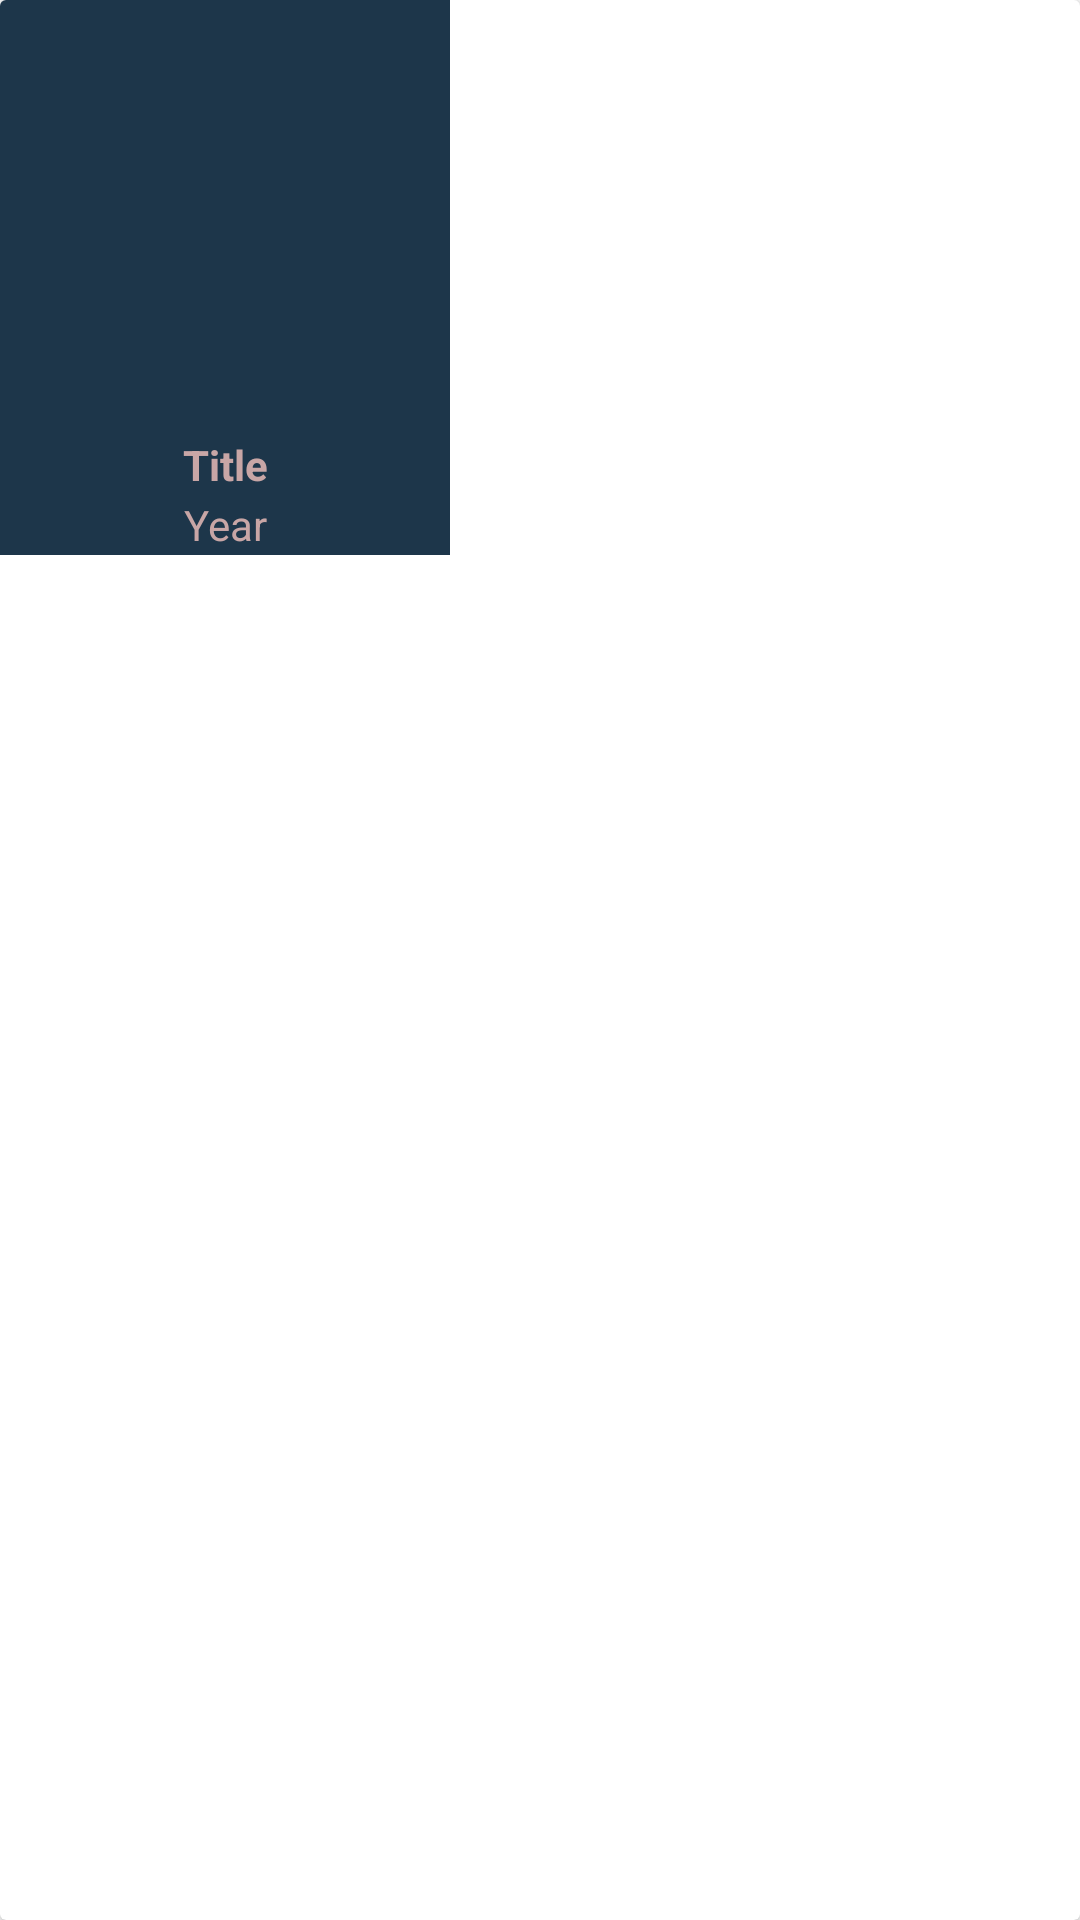

The Android layout XML behind this screen, and the referenced resources:
<!-- AndroidManifest.xml: application theme Theme.H071211083_FinalMovie -->
<!-- res/layout/design_show.xml -->
<?xml version="1.0" encoding="utf-8"?>
<androidx.cardview.widget.CardView xmlns:android="http://schemas.android.com/apk/res/android"
    android:layout_width="wrap_content"
    android:layout_height="wrap_content"
    android:layout_marginHorizontal="15dp"
    android:layout_marginVertical="10dp">

    <LinearLayout
        android:layout_width="150dp"
        android:layout_height="185dp"
        android:orientation="vertical"
        android:background="#1D364A">

        <ImageView
            android:id="@+id/poster"
            android:layout_marginTop="5dp"
            android:layout_width="150dp"
            android:layout_height="140dp"
            android:src="@drawable/image"/>

        <TextView
            android:id="@+id/judul"
            android:layout_width="150dp"
            android:layout_height="20dp"
            android:gravity="center"
            android:textColor="#C8A6A6"
            android:textStyle="bold"
            android:text="Title"/>

        <TextView
            android:id="@+id/tahun"
            android:layout_width="150dp"
            android:layout_height="20dp"
            android:gravity="center"
            android:textColor="#C8A6A6"
            android:text="Year"/>

    </LinearLayout>

</androidx.cardview.widget.CardView>
<!-- resources referenced by this layout -->
<resources>
  <style name="Theme.H071211083_FinalMovie" parent="Theme.MaterialComponents.DayNight.DarkActionBar">
          
          <item name="colorPrimary">@color/purple_500</item>
          <item name="colorPrimaryVariant">@color/purple_700</item>
          <item name="colorOnPrimary">@color/white</item>
          
          <item name="colorSecondary">@color/teal_200</item>
          <item name="colorSecondaryVariant">@color/teal_700</item>
          <item name="colorOnSecondary">@color/black</item>
          
          <item name="android:statusBarColor">?attr/colorPrimaryVariant</item>
          
      </style>
  <!-- not gathered from this repository: default colours our renderer supplied (Android Studio template values) -->
  <color name="purple_500">#FF6200EE</color>
  <color name="purple_700">#FF3700B3</color>
  <color name="teal_200">#FF03DAC5</color>
  <color name="teal_700">#FF018786</color>
  <color name="black">#FF000000</color>
  <color name="white">#FFFFFFFF</color>
</resources>
